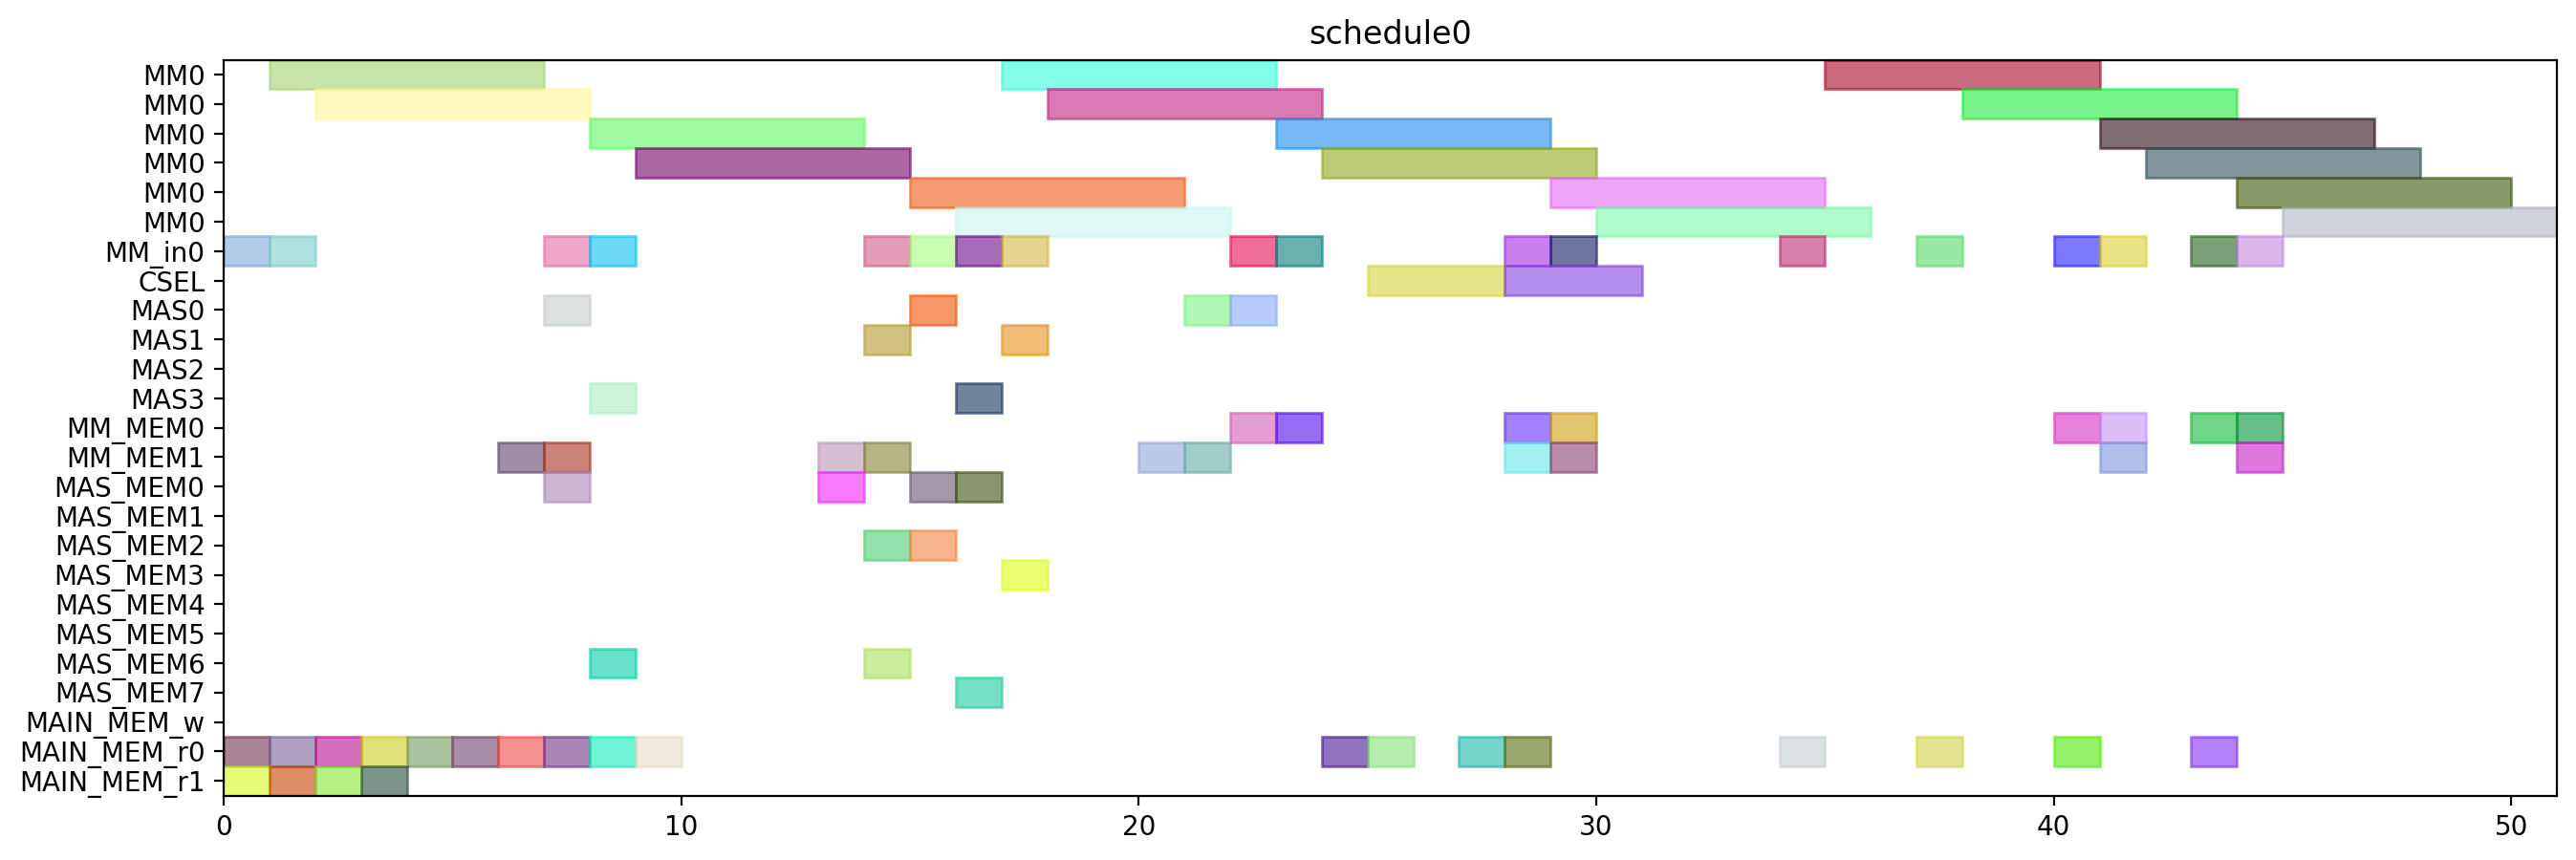

Write the Python code that produced this figure.
from pyschedule import Scenario, solvers, plotters, alt


def solve():
	horizon = 90
	S = Scenario("schedule0", horizon=horizon)

	# resource
	MM = S.Resources('MM', num=1, size=6)
	MM_in = S.Resources('MM_in', num=1)
	CSEL = S.Resource('CSEL')
	MAS = S.Resources('MAS', num=4, size=1, periods=range(1, horizon))
	MM_MEM = S.Resources('MM_MEM', num=2)
	MAS_MEM = S.Resources('MAS_MEM', num=8)
	MAIN_MEM_w = S.Resource('MAIN_MEM_w', size=1)
	MAIN_MEM_r = S.Resources('MAIN_MEM_r', num=2)

	# result of previous scheduling

	# new tasks
	t20_in = S.Task('t20_in', length=1, delay_cost=1)
	t20_in += alt(MM_in)
	t20 = S.Task('t20', length=6, delay_cost=1)
	t20 += alt(MM)
	S += t20>=t20_in

	t20_mem0 = S.Task('t20_mem0', length=1, delay_cost=1)
	t20_mem0 += MAIN_MEM_r[0]
	t21_in = S.Task('t21_in', length=1, delay_cost=1)
	t21_in += alt(MM_in)
	t21 = S.Task('t21', length=6, delay_cost=1)
	t21 += alt(MM)
	S += t21>=t21_in

	t21_mem0 = S.Task('t21_mem0', length=1, delay_cost=1)
	t21_mem0 += MAIN_MEM_r[0]
	xit20 = S.Task('xit20', length=1, delay_cost=1)
	xit20 += alt(MAS)

	xit20_mem0 = S.Task('xit20_mem0', length=1, delay_cost=1)
	xit20_mem0 += MAIN_MEM_r[0]
	xit20_mem1 = S.Task('xit20_mem1', length=1, delay_cost=1)
	xit20_mem1 += alt(MM_MEM)
	S += (t20*MM[0])-1 < xit20_mem1*MM_MEM[1]
	S += xit20_mem1 <= xit20

	xit21 = S.Task('xit21', length=1, delay_cost=1)
	xit21 += alt(MAS)

	xit21_mem0 = S.Task('xit21_mem0', length=1, delay_cost=1)
	xit21_mem0 += MAIN_MEM_r[0]
	xit21_mem1 = S.Task('xit21_mem1', length=1, delay_cost=1)
	xit21_mem1 += alt(MM_MEM)
	S += (t21*MM[0])-1 < xit21_mem1*MM_MEM[1]
	S += xit21_mem1 <= xit21

	xi2t40_in = S.Task('xi2t40_in', length=1, delay_cost=1)
	xi2t40_in += alt(MM_in)
	xi2t40 = S.Task('xi2t40', length=6, delay_cost=1)
	xi2t40 += alt(MM)
	S += xi2t40>=xi2t40_in

	xi2t40_mem0 = S.Task('xi2t40_mem0', length=1, delay_cost=1)
	xi2t40_mem0 += alt(MAS_MEM)
	S += (xit20*MAS[0])-1 < xi2t40_mem0*MAS_MEM[0]
	S += (xit20*MAS[1])-1 < xi2t40_mem0*MAS_MEM[2]
	S += (xit20*MAS[2])-1 < xi2t40_mem0*MAS_MEM[4]
	S += (xit20*MAS[3])-1 < xi2t40_mem0*MAS_MEM[6]
	S += xi2t40_mem0 <= xi2t40

	xi2t41_in = S.Task('xi2t41_in', length=1, delay_cost=1)
	xi2t41_in += alt(MM_in)
	xi2t41 = S.Task('xi2t41', length=6, delay_cost=1)
	xi2t41 += alt(MM)
	S += xi2t41>=xi2t41_in

	xi2t41_mem0 = S.Task('xi2t41_mem0', length=1, delay_cost=1)
	xi2t41_mem0 += alt(MAS_MEM)
	S += (xit21*MAS[0])-1 < xi2t41_mem0*MAS_MEM[0]
	S += (xit21*MAS[1])-1 < xi2t41_mem0*MAS_MEM[2]
	S += (xit21*MAS[2])-1 < xi2t41_mem0*MAS_MEM[4]
	S += (xit21*MAS[3])-1 < xi2t41_mem0*MAS_MEM[6]
	S += xi2t41_mem0 <= xi2t41

	D_a_0 = S.Task('D_a_0', length=1, delay_cost=1)
	D_a_0 += alt(MAS)

	D_a_0_mem0 = S.Task('D_a_0_mem0', length=1, delay_cost=1)
	D_a_0_mem0 += alt(MAS_MEM)
	S += (xit20*MAS[0])-1 < D_a_0_mem0*MAS_MEM[0]
	S += (xit20*MAS[1])-1 < D_a_0_mem0*MAS_MEM[2]
	S += (xit20*MAS[2])-1 < D_a_0_mem0*MAS_MEM[4]
	S += (xit20*MAS[3])-1 < D_a_0_mem0*MAS_MEM[6]
	S += D_a_0_mem0 <= D_a_0

	D_a_0_mem1 = S.Task('D_a_0_mem1', length=1, delay_cost=1)
	D_a_0_mem1 += alt(MM_MEM)
	S += (xi2t40*MM[0])-1 < D_a_0_mem1*MM_MEM[1]
	S += D_a_0_mem1 <= D_a_0

	D_a_1 = S.Task('D_a_1', length=1, delay_cost=1)
	D_a_1 += alt(MAS)

	D_a_1_mem0 = S.Task('D_a_1_mem0', length=1, delay_cost=1)
	D_a_1_mem0 += alt(MAS_MEM)
	S += (xit21*MAS[0])-1 < D_a_1_mem0*MAS_MEM[0]
	S += (xit21*MAS[1])-1 < D_a_1_mem0*MAS_MEM[2]
	S += (xit21*MAS[2])-1 < D_a_1_mem0*MAS_MEM[4]
	S += (xit21*MAS[3])-1 < D_a_1_mem0*MAS_MEM[6]
	S += D_a_1_mem0 <= D_a_1

	D_a_1_mem1 = S.Task('D_a_1_mem1', length=1, delay_cost=1)
	D_a_1_mem1 += alt(MM_MEM)
	S += (xi2t41*MM[0])-1 < D_a_1_mem1*MM_MEM[1]
	S += D_a_1_mem1 <= D_a_1

	negD0_in = S.Task('negD0_in', length=1, delay_cost=1)
	negD0_in += alt(MM_in)
	negD0 = S.Task('negD0', length=6, delay_cost=1)
	negD0 += alt(MM)
	S += negD0>=negD0_in

	negD0_mem0 = S.Task('negD0_mem0', length=1, delay_cost=1)
	negD0_mem0 += alt(MAS_MEM)
	S += (D_a_0*MAS[0])-1 < negD0_mem0*MAS_MEM[0]
	S += (D_a_0*MAS[1])-1 < negD0_mem0*MAS_MEM[2]
	S += (D_a_0*MAS[2])-1 < negD0_mem0*MAS_MEM[4]
	S += (D_a_0*MAS[3])-1 < negD0_mem0*MAS_MEM[6]
	S += negD0_mem0 <= negD0

	negD0_mem1 = S.Task('negD0_mem1', length=1, delay_cost=1)
	negD0_mem1 += MAIN_MEM_r[1]
	negD1_in = S.Task('negD1_in', length=1, delay_cost=1)
	negD1_in += alt(MM_in)
	negD1 = S.Task('negD1', length=6, delay_cost=1)
	negD1 += alt(MM)
	S += negD1>=negD1_in

	negD1_mem0 = S.Task('negD1_mem0', length=1, delay_cost=1)
	negD1_mem0 += alt(MAS_MEM)
	S += (D_a_1*MAS[0])-1 < negD1_mem0*MAS_MEM[0]
	S += (D_a_1*MAS[1])-1 < negD1_mem0*MAS_MEM[2]
	S += (D_a_1*MAS[2])-1 < negD1_mem0*MAS_MEM[4]
	S += (D_a_1*MAS[3])-1 < negD1_mem0*MAS_MEM[6]
	S += negD1_mem0 <= negD1

	negD1_mem1 = S.Task('negD1_mem1', length=1, delay_cost=1)
	negD1_mem1 += MAIN_MEM_r[1]
	N_b0 = S.Task('N_b0', length=1, delay_cost=1)
	N_b0 += alt(MAS)

	N_b0_mem0 = S.Task('N_b0_mem0', length=1, delay_cost=1)
	N_b0_mem0 += alt(MAS_MEM)
	S += (D_a_0*MAS[0])-1 < N_b0_mem0*MAS_MEM[0]
	S += (D_a_0*MAS[1])-1 < N_b0_mem0*MAS_MEM[2]
	S += (D_a_0*MAS[2])-1 < N_b0_mem0*MAS_MEM[4]
	S += (D_a_0*MAS[3])-1 < N_b0_mem0*MAS_MEM[6]
	S += N_b0_mem0 <= N_b0

	N_b0_mem1 = S.Task('N_b0_mem1', length=1, delay_cost=1)
	N_b0_mem1 += MAIN_MEM_r[1]
	N_b1 = S.Task('N_b1', length=1, delay_cost=1)
	N_b1 += alt(MAS)

	N_b1_mem0 = S.Task('N_b1_mem0', length=1, delay_cost=1)
	N_b1_mem0 += alt(MAS_MEM)
	S += (D_a_1*MAS[0])-1 < N_b1_mem0*MAS_MEM[0]
	S += (D_a_1*MAS[1])-1 < N_b1_mem0*MAS_MEM[2]
	S += (D_a_1*MAS[2])-1 < N_b1_mem0*MAS_MEM[4]
	S += (D_a_1*MAS[3])-1 < N_b1_mem0*MAS_MEM[6]
	S += N_b1_mem0 <= N_b1

	N_b1_mem1 = S.Task('N_b1_mem1', length=1, delay_cost=1)
	N_b1_mem1 += MAIN_MEM_r[1]
	D0 = S.Task('D0', length=1, delay_cost=1)
	D0 += alt(MAS)

	D0_mem0 = S.Task('D0_mem0', length=1, delay_cost=1)
	D0_mem0 += MAIN_MEM_r[0]
	D0_mem1 = S.Task('D0_mem1', length=1, delay_cost=1)
	D0_mem1 += alt(MM_MEM)
	S += (negD0*MM[0])-1 < D0_mem1*MM_MEM[1]
	S += D0_mem1 <= D0

	D1 = S.Task('D1', length=1, delay_cost=1)
	D1 += alt(MAS)

	D1_mem0 = S.Task('D1_mem0', length=1, delay_cost=1)
	D1_mem0 += MAIN_MEM_r[0]
	D1_mem1 = S.Task('D1_mem1', length=1, delay_cost=1)
	D1_mem1 += alt(MM_MEM)
	S += (negD1*MM[0])-1 < D1_mem1*MM_MEM[1]
	S += D1_mem1 <= D1

	N0_in = S.Task('N0_in', length=1, delay_cost=1)
	N0_in += alt(MM_in)
	N0 = S.Task('N0', length=6, delay_cost=1)
	N0 += alt(MM)
	S += N0>=N0_in

	N0_mem0 = S.Task('N0_mem0', length=1, delay_cost=1)
	N0_mem0 += MAIN_MEM_r[0]
	N0_mem1 = S.Task('N0_mem1', length=1, delay_cost=1)
	N0_mem1 += alt(MAS_MEM)
	S += (N_b0*MAS[0])-1 < N0_mem1*MAS_MEM[1]
	S += (N_b0*MAS[1])-1 < N0_mem1*MAS_MEM[3]
	S += (N_b0*MAS[2])-1 < N0_mem1*MAS_MEM[5]
	S += (N_b0*MAS[3])-1 < N0_mem1*MAS_MEM[7]
	S += N0_mem1 <= N0

	N1_in = S.Task('N1_in', length=1, delay_cost=1)
	N1_in += alt(MM_in)
	N1 = S.Task('N1', length=6, delay_cost=1)
	N1 += alt(MM)
	S += N1>=N1_in

	N1_mem0 = S.Task('N1_mem0', length=1, delay_cost=1)
	N1_mem0 += MAIN_MEM_r[0]
	N1_mem1 = S.Task('N1_mem1', length=1, delay_cost=1)
	N1_mem1 += alt(MAS_MEM)
	S += (N_b1*MAS[0])-1 < N1_mem1*MAS_MEM[1]
	S += (N_b1*MAS[1])-1 < N1_mem1*MAS_MEM[3]
	S += (N_b1*MAS[2])-1 < N1_mem1*MAS_MEM[5]
	S += (N_b1*MAS[3])-1 < N1_mem1*MAS_MEM[7]
	S += N1_mem1 <= N1

	Z0 = S.Task('Z0', length=3, delay_cost=1)
	Z0 += alt(CSEL)

	Z0_mem0 = S.Task('Z0_mem0', length=1, delay_cost=1)
	Z0_mem0 += MAIN_MEM_r[0]
	S += D0+2 < Z0_mem0
	S += Z0_mem0 <= Z0+ 0

	Z0_mem1 = S.Task('Z0_mem1', length=1, delay_cost=1)
	Z0_mem1 += MAIN_MEM_r[0]
	S += D0+2 < Z0_mem1
	S += Z0_mem1 <= Z0+ 1

	Z0_mem2 = S.Task('Z0_mem2', length=1, delay_cost=1)
	Z0_mem2 += MAIN_MEM_r[0]
	Z1 = S.Task('Z1', length=3, delay_cost=1)
	Z1 += alt(CSEL)

	Z1_mem0 = S.Task('Z1_mem0', length=1, delay_cost=1)
	Z1_mem0 += MAIN_MEM_r[0]
	S += D1+2 < Z1_mem0
	S += Z1_mem0 <= Z1+ 0

	Z1_mem1 = S.Task('Z1_mem1', length=1, delay_cost=1)
	Z1_mem1 += MAIN_MEM_r[0]
	S += D1+2 < Z1_mem1
	S += Z1_mem1 <= Z1+ 1

	Z1_mem2 = S.Task('Z1_mem2', length=1, delay_cost=1)
	Z1_mem2 += MAIN_MEM_r[0]
	N20_in = S.Task('N20_in', length=1, delay_cost=1)
	N20_in += alt(MM_in)
	N20 = S.Task('N20', length=6, delay_cost=1)
	N20 += alt(MM)
	S += N20>=N20_in

	N20_mem0 = S.Task('N20_mem0', length=1, delay_cost=1)
	N20_mem0 += alt(MM_MEM)
	S += (N0*MM[0])-1 < N20_mem0*MM_MEM[0]
	S += N20_mem0 <= N20

	N21_in = S.Task('N21_in', length=1, delay_cost=1)
	N21_in += alt(MM_in)
	N21 = S.Task('N21', length=6, delay_cost=1)
	N21 += alt(MM)
	S += N21>=N21_in

	N21_mem0 = S.Task('N21_mem0', length=1, delay_cost=1)
	N21_mem0 += alt(MM_MEM)
	S += (N1*MM[0])-1 < N21_mem0*MM_MEM[0]
	S += N21_mem0 <= N21

	D20_in = S.Task('D20_in', length=1, delay_cost=1)
	D20_in += alt(MM_in)
	D20 = S.Task('D20', length=6, delay_cost=1)
	D20 += alt(MM)
	S += D20>=D20_in

	D20_mem0 = S.Task('D20_mem0', length=1, delay_cost=1)
	D20_mem0 += MAIN_MEM_r[0]
	S += Z0+6 < D20_mem0
	S += D20_mem0 <= D20

	D21_in = S.Task('D21_in', length=1, delay_cost=1)
	D21_in += alt(MM_in)
	D21 = S.Task('D21', length=6, delay_cost=1)
	D21 += alt(MM)
	S += D21>=D21_in

	D21_mem0 = S.Task('D21_mem0', length=1, delay_cost=1)
	D21_mem0 += MAIN_MEM_r[0]
	S += Z1+6 < D21_mem0
	S += D21_mem0 <= D21

	N30_in = S.Task('N30_in', length=1, delay_cost=1)
	N30_in += alt(MM_in)
	N30 = S.Task('N30', length=6, delay_cost=1)
	N30 += alt(MM)
	S += N30>=N30_in

	N30_mem0 = S.Task('N30_mem0', length=1, delay_cost=1)
	N30_mem0 += alt(MM_MEM)
	S += (N20*MM[0])-1 < N30_mem0*MM_MEM[0]
	S += N30_mem0 <= N30

	N30_mem1 = S.Task('N30_mem1', length=1, delay_cost=1)
	N30_mem1 += alt(MM_MEM)
	S += (N0*MM[0])-1 < N30_mem1*MM_MEM[1]
	S += N30_mem1 <= N30

	N31_in = S.Task('N31_in', length=1, delay_cost=1)
	N31_in += alt(MM_in)
	N31 = S.Task('N31', length=6, delay_cost=1)
	N31 += alt(MM)
	S += N31>=N31_in

	N31_mem0 = S.Task('N31_mem0', length=1, delay_cost=1)
	N31_mem0 += alt(MM_MEM)
	S += (N21*MM[0])-1 < N31_mem0*MM_MEM[0]
	S += N31_mem0 <= N31

	N31_mem1 = S.Task('N31_mem1', length=1, delay_cost=1)
	N31_mem1 += alt(MM_MEM)
	S += (N1*MM[0])-1 < N31_mem1*MM_MEM[1]
	S += N31_mem1 <= N31

	V0_in = S.Task('V0_in', length=1, delay_cost=1)
	V0_in += alt(MM_in)
	V0 = S.Task('V0', length=6, delay_cost=1)
	V0 += alt(MM)
	S += V0>=V0_in

	V0_mem0 = S.Task('V0_mem0', length=1, delay_cost=1)
	V0_mem0 += alt(MM_MEM)
	S += (D20*MM[0])-1 < V0_mem0*MM_MEM[0]
	S += V0_mem0 <= V0

	V0_mem1 = S.Task('V0_mem1', length=1, delay_cost=1)
	V0_mem1 += MAIN_MEM_r[0]
	S += Z0+6 < V0_mem1
	S += V0_mem1 <= V0

	V1_in = S.Task('V1_in', length=1, delay_cost=1)
	V1_in += alt(MM_in)
	V1 = S.Task('V1', length=6, delay_cost=1)
	V1 += alt(MM)
	S += V1>=V1_in

	V1_mem0 = S.Task('V1_mem0', length=1, delay_cost=1)
	V1_mem0 += alt(MM_MEM)
	S += (D21*MM[0])-1 < V1_mem0*MM_MEM[0]
	S += V1_mem0 <= V1

	V1_mem1 = S.Task('V1_mem1', length=1, delay_cost=1)
	V1_mem1 += MAIN_MEM_r[0]
	S += Z1+6 < V1_mem1
	S += V1_mem1 <= V1

	ND20_in = S.Task('ND20_in', length=1, delay_cost=1)
	ND20_in += alt(MM_in)
	ND20 = S.Task('ND20', length=6, delay_cost=1)
	ND20 += alt(MM)
	S += ND20>=ND20_in

	ND20_mem0 = S.Task('ND20_mem0', length=1, delay_cost=1)
	ND20_mem0 += alt(MM_MEM)
	S += (N0*MM[0])-1 < ND20_mem0*MM_MEM[0]
	S += ND20_mem0 <= ND20

	ND20_mem1 = S.Task('ND20_mem1', length=1, delay_cost=1)
	ND20_mem1 += alt(MM_MEM)
	S += (D20*MM[0])-1 < ND20_mem1*MM_MEM[1]
	S += ND20_mem1 <= ND20

	ND21_in = S.Task('ND21_in', length=1, delay_cost=1)
	ND21_in += alt(MM_in)
	ND21 = S.Task('ND21', length=6, delay_cost=1)
	ND21 += alt(MM)
	S += ND21>=ND21_in

	ND21_mem0 = S.Task('ND21_mem0', length=1, delay_cost=1)
	ND21_mem0 += alt(MM_MEM)
	S += (N1*MM[0])-1 < ND21_mem0*MM_MEM[0]
	S += ND21_mem0 <= ND21

	ND21_mem1 = S.Task('ND21_mem1', length=1, delay_cost=1)
	ND21_mem1 += alt(MM_MEM)
	S += (D21*MM[0])-1 < ND21_mem1*MM_MEM[1]
	S += ND21_mem1 <= ND21

	solvers.mip.solve(S,msg=1,kind='CPLEX',ratio_gap=1.01)

	solution = [['hoge']*len(S.solution()[1]) for i in range(len(S.solution()))]
	for i in range(len(S.solution())):
		for j in range(len(S.solution()[i])):
			solution[i][j]=str(S.solution()[i][j])
	print(solution)

	cycles = int(solution[-1][3])

	pic_file_name = "/home/mfukuda/ABE/multiRAM_multiMAS_16mux/scheduling_result/stage6MM1_stage1MAS4/2xSSWU_BEFORE_EXP/schedule0.png"
	if(S.solution() != []):
		plotters.matplotlib.plot(S,img_filename=pic_file_name, show_task_labels=False, fig_size=(cycles*0.25+3, 5))

	return solution
